Run: headless pygame with SDL's dummy video driver; simulated clock (each Clock.tick advances the game by its frame time, no real sleeping); random seed 0; keys injected as events and as key.get_pressed() state; no mouse input; restart key SPACE tapped at the start of phases 3 and 4.
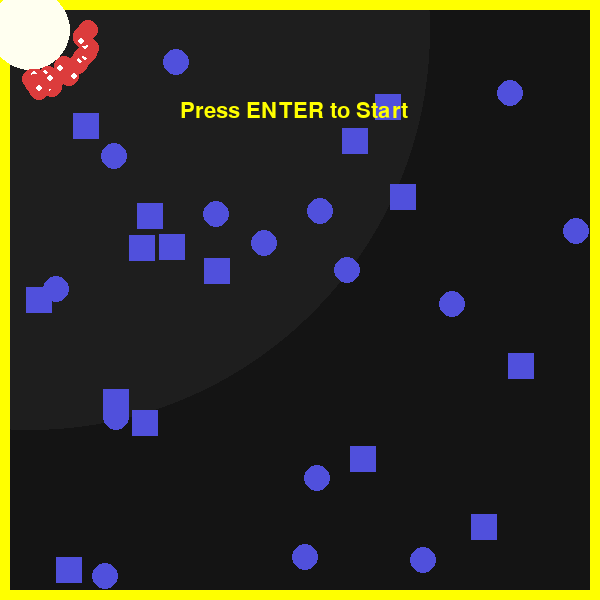
Frame 1 of 4 · flips 1–60 · no input
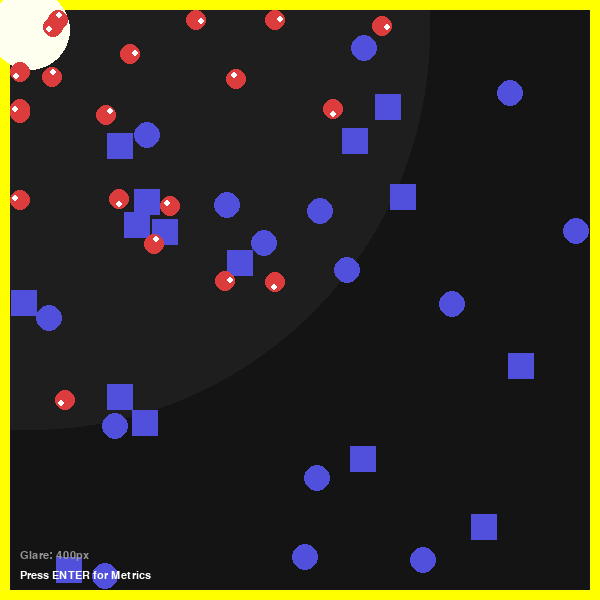
Frame 2 of 4 · flips 61–180 · tapped SPACE, RETURN · held RIGHT (→), D
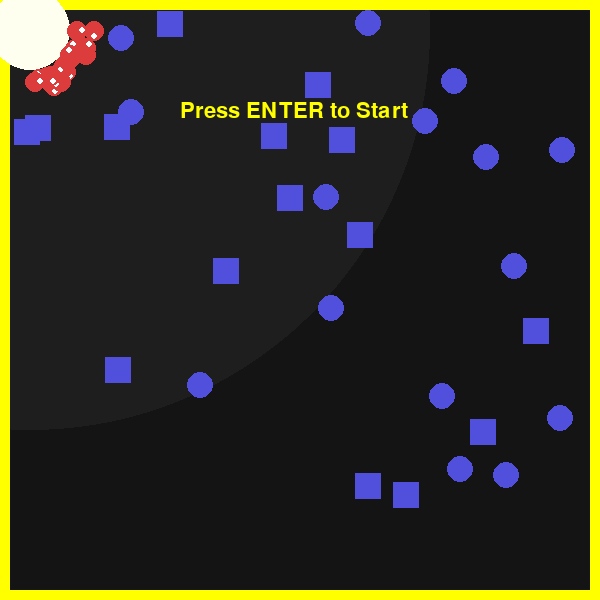
Frame 3 of 4 · flips 181–300 · tapped SPACE · held DOWN (↓), S
Frame 4 of 4 · flips 301–420 · tapped SPACE · held LEFT (←), A, UP (↑), W · screen unchanged from frame 3, image omitted

The pygame program that drew these frames:

import pygame   # Import the library used for graphics and game loops
import math     # Import math library for calculating distances and angles
import random   # Import library to generate random numbers (for positions)
import sys      # Import system library to help exit the program cleanly
import time     # Import library to track how many seconds pass

# =============================================================================
# SECTION 1: GLOBAL CONFIGURATION
# variables written in CAPS are constants (settings that don't change during the game)
# =============================================================================

# -- SCENARIO SETTINGS --
BLOCK_SPAWN_MODE = "EXCLUSION" 
ROBOT_SPAWN_MODE = "LIGHT_PERIMETER"

# -- WINDOW SETTINGS --
WIDTH, HEIGHT = 600, 600          # The width and height of the screen in pixels
BG_COLOR = (20, 20, 20)           # Dark Grey background color (Red, Green, Blue)
LIGHT_COLOR = (255, 255, 240)     # Bright White/Yellow for the light

# -- LIGHT POSITION --
LIGHT_POS = (30, 30)              # X, Y coordinate of the light (Top-Left)
LIGHT_RADIUS_VISUAL = 40          # How big the light bulb looks

# -- COLORS --
ROBOT_COLOR = (220, 60, 60)       # Red
REST_COLOR = (60, 220, 60)        # Green
BLOCK_COLOR = (80, 80, 220)       # Blue
WALL_COLOR = (255, 255, 0)        # Yellow
TEXT_COLOR = (255, 255, 255)      # White

# -- ENTITIES (The things in our simulation) --
NUM_ROBOTS = 20                   # We will create 20 robots
NUM_BLOCKS = 30                   # We will create 30 blocks
BLOCK_RADIUS = 13                 # Size if it's a Circle
BLOCK_SIZE = 26                   # Size if it's a Square
ROBOT_RADIUS = 10                 # Size of the robot
WALL_THICKNESS = 10               # How thick the border walls are

# -- LOGIC & PHYSICS --
MIN_SAFE_DISTANCE = 400           # Distance from light where shadows stop working (glare)
SHADOW_PROXIMITY_LIMIT = 20       # Robot must be this close to a block to trust the shadow
ROBOT_SPEED_GO = 3.5              # How fast robots move when Red
ROBOT_SPEED_PUSH = 1.0            # How fast robots move when pushing a block
PUSH_FORCE = 1.0                  # How hard they push
BLOCK_FRICTION = 0.90             # Friction makes blocks slow down after being pushed

# Calculate the longest possible distance in the room (Corner to Corner)
MAX_POSSIBLE_DIST = math.hypot(WIDTH - LIGHT_POS[0], HEIGHT - LIGHT_POS[1])

# =============================================================================
# SECTION 2: HELPER FUNCTIONS
# "def" creates a new command (function) we can use later.
# =============================================================================

# This function calculates a random starting position for a Robot.
def get_robot_spawn_pos():
    # Pick a random distance (r) slightly outside the light bulb
    r = random.uniform(LIGHT_RADIUS_VISUAL + 5, LIGHT_RADIUS_VISUAL + 25)
    # Pick a random angle (theta)
    theta = random.uniform(0, math.pi / 2)
    
    # Convert angle/distance to X and Y coordinates
    x = LIGHT_POS[0] + r * math.cos(theta)
    y = LIGHT_POS[1] + r * math.sin(theta)
    
    # Ensure the robot isn't inside a wall using min/max logic
    x = max(WALL_THICKNESS + ROBOT_RADIUS, min(WIDTH - WALL_THICKNESS - ROBOT_RADIUS, x))
    y = max(WALL_THICKNESS + ROBOT_RADIUS, min(HEIGHT - WALL_THICKNESS - ROBOT_RADIUS, y))
    
    return x, y # Send these coordinates back to whoever called this function

# This function finds a safe spot for a Block where it won't overlap a robot.
def get_valid_block_pos(existing_robots):
    # Calculate the safe area inside the walls
    safe_min = WALL_THICKNESS + BLOCK_RADIUS
    safe_max_x = WIDTH - WALL_THICKNESS - BLOCK_RADIUS
    safe_max_y = HEIGHT - WALL_THICKNESS - BLOCK_RADIUS

    while True: # Keep trying forever until we find a valid spot
        # Pick a random spot
        x = random.randint(int(safe_min), int(safe_max_x))
        y = random.randint(int(safe_min), int(safe_max_y))
        
        # Check 1: Is it too close to the light?
        dist_to_light = math.hypot(x - LIGHT_POS[0], y - LIGHT_POS[1])
        if dist_to_light < (LIGHT_RADIUS_VISUAL + BLOCK_RADIUS + 5):
            continue # If yes, skip the rest of the loop and try again
            
        # Check 2: Does it hit any existing robots?
        collision_found = False
        for r in existing_robots: # "r" is the current robot we are checking
            dist = math.hypot(x - r.x, y - r.y)
            if dist < (BLOCK_RADIUS + ROBOT_RADIUS + 2): 
                collision_found = True
                break
        
        if collision_found:
            continue # If collision found, try again

        # If we passed all checks, return the X and Y
        return x, y

# =============================================================================
# SECTION 3: CLASS DEFINITIONS
# Classes are "Blueprints". A class defines what data an object holds and what it can do.
# =============================================================================

class Robot:
    # __init__ is the setup function that runs automatically when we create a new Robot.
    def __init__(self):
        self.x, self.y = get_robot_spawn_pos() # Call our helper function to get start pos
        self.angle = random.uniform(0, 2 * math.pi) # Pick random facing direction
        self.touching_block = False 
        self.in_shadow = False

    # The "sense" method allows the robot to "look" at the world.
    def sense(self, blocks, light_pos):
        self.in_shadow = False
        self.touching_block = False
        
        # Calculate distance to light
        dx = self.x - light_pos[0]
        dy = self.y - light_pos[1]
        dist_to_light = math.hypot(dx, dy)
        
        if dist_to_light == 0: return 

        # If we are too close to the light (glare), shadows don't count
        if dist_to_light < MIN_SAFE_DISTANCE:
            self.in_shadow = False 
            return 

        # Math to draw a line from the light to the robot (Raycasting)
        dir_x = -(dx / dist_to_light)
        dir_y = -(dy / dist_to_light)
        sensor_x = self.x + (dir_x * ROBOT_RADIUS)
        sensor_y = self.y + (dir_y * ROBOT_RADIUS)
        
        line_start = light_pos
        line_end = (sensor_x, sensor_y)
        
        # Check if any block blocks that line
        for block in blocks:
            # Create a rectangle box around the block for math checking
            if block.shape == "CIRCLE":
                bx = block.x - block.radius
                by = block.y - block.radius
                size = block.radius * 2
            else: # SQUARE
                bx = block.x - (block.w / 2)
                by = block.y - (block.h / 2)
                size = block.w
            
            rect = pygame.Rect(int(bx), int(by), int(size), int(size))
            
            # "clipline" checks if the line crosses the rectangle
            if rect.clipline(line_start, line_end):
                # We found a shadow! But is the block close enough?
                dist_robot_block = math.hypot(self.x - block.x, self.y - block.y)
                
                required_dist = SHADOW_PROXIMITY_LIMIT + ROBOT_RADIUS + (block.radius if block.shape == "CIRCLE" else block.w/2)
                
                # Only trust the shadow if we are close
                if dist_robot_block <= required_dist:
                    self.in_shadow = True
                    break

    # The "decide_and_move" method controls behavior
    def decide_and_move(self):
        # Decision 1: If in shadow, do nothing (STOP)
        if self.in_shadow:
            return 
        
        # Decision 2: If pushing a block, move slow. If free, move fast.
        if self.touching_block:
            speed = ROBOT_SPEED_PUSH
        else:
            speed = ROBOT_SPEED_GO
            # Wiggle direction slightly to look like it's searching
            self.angle += random.uniform(-0.4, 0.4) 

        # Update Position (Physics math: converting Angle/Speed to X/Y motion)
        self.x += math.cos(self.angle) * speed
        self.y += math.sin(self.angle) * speed
        
        # Ensure we didn't walk through a wall
        self.force_bounds()

    # Helper method to keep robot inside the room
    def force_bounds(self):
        min_bound = WALL_THICKNESS + ROBOT_RADIUS
        max_x_bound = WIDTH - WALL_THICKNESS - ROBOT_RADIUS
        max_y_bound = HEIGHT - WALL_THICKNESS - ROBOT_RADIUS
        self.x = max(min_bound, min(max_x_bound, self.x))
        self.y = max(min_bound, min(max_y_bound, self.y))

class Block:
    # Setup the Block
    def __init__(self, existing_robots, shape_type):
        self.shape = shape_type # "CIRCLE" or "SQUARE"
        self.radius = BLOCK_RADIUS
        self.w = BLOCK_SIZE
        self.h = BLOCK_SIZE
        
        # Get a valid spawn point
        self.x, self.y = get_valid_block_pos(existing_robots)
        
        # Remember where we started (for the report at the end)
        self.start_x = self.x
        self.start_y = self.y
        
        # Velocity (Speed) variables
        self.vx = 0.0
        self.vy = 0.0

    # Physics update for the block
    def update(self):
        self.x += self.vx
        self.y += self.vy
        
        # Apply friction (slow down over time)
        self.vx *= BLOCK_FRICTION
        self.vy *= BLOCK_FRICTION
        
        # Keep block inside walls
        half_size = self.radius if self.shape == "CIRCLE" else (self.w / 2)
        min_bound = WALL_THICKNESS + half_size
        max_x_bound = WIDTH - WALL_THICKNESS - half_size
        max_y_bound = HEIGHT - WALL_THICKNESS - half_size

        if self.x < min_bound: self.x = min_bound; self.vx = 0
        if self.x > max_x_bound: self.x = max_x_bound; self.vx = 0
        if self.y < min_bound: self.y = min_bound; self.vy = 0
        if self.y > max_y_bound: self.y = max_y_bound; self.vy = 0

# =============================================================================
# SECTION 4: PHYSICS & REPORTING
# =============================================================================

# This function checks if things are bumping into each other
def check_collisions(robots, blocks):
    # --- Check Robot vs Block ---
    for robot in robots:
        for block in blocks:
            # Simplification: Treat everything as a circle for collision math
            eff_radius = block.radius if block.shape == "CIRCLE" else (block.w / 2)
            
            dx = block.x - robot.x
            dy = block.y - robot.y
            dist = math.hypot(dx, dy)
            
            # If distance is less than the two radii combined -> COLLISION
            if dist < (ROBOT_RADIUS + eff_radius):
                robot.touching_block = True
                if dist < 0.1: dist = 0.1 
                
                # Calculate push direction
                nx = dx / dist
                ny = dy / dist
                
                # Add speed to block (push it)
                block.vx += nx * PUSH_FORCE
                block.vy += ny * PUSH_FORCE
                
                # Push robot back slightly (Newton's 3rd law)
                robot.x -= nx * 2
                robot.y -= ny * 2

    # --- Check Block vs Block ---
    for i, b1 in enumerate(blocks):
        # Compare every block against every other block
        for b2 in blocks[i+1:]:
            dx = b1.x - b2.x
            dy = b1.y - b2.y
            dist = math.hypot(dx, dy)
            
            r1 = b1.radius if b1.shape == "CIRCLE" else (b1.w / 2)
            r2 = b2.radius if b2.shape == "CIRCLE" else (b2.w / 2)
            
            if dist < (r1 + r2):
                if dist < 0.1: dist = 0.1
                push = 2.0
                nx = dx / dist
                ny = dy / dist
                # Move them apart
                b1.x += nx * push; b1.y += ny * push
                b2.x -= nx * push; b2.y -= ny * push

# Helper to draw text on the screen
def draw_text(screen, text, size, x, y, color=TEXT_COLOR):
    font = pygame.font.SysFont("Arial", size, bold=False)
    surface = font.render(text, True, color)
    screen.blit(surface, (x, y))

# Helper to calculate % distance from light
def get_distance_score(x, y):
    dx = x - LIGHT_POS[0]
    dy = y - LIGHT_POS[1]
    dist = math.hypot(dx, dy)
    percent = (dist / MAX_POSSIBLE_DIST) * 100.0
    return percent

# The Final Report Screen function
def show_results_screen(screen, blocks, duration):
    # Calculate stats
    total_start_dist = 0
    total_end_dist = 0
    block_stats = []

    for i, b in enumerate(blocks):
        p_start = get_distance_score(b.start_x, b.start_y)
        p_end = get_distance_score(b.x, b.y)
        change = p_end - p_start
        total_start_dist += p_start
        total_end_dist += p_end
        block_stats.append(f"Block {i+1:02d}: {p_end:.1f}% ({change:+.1f}%)".replace('+', ''))

    avg_start = total_start_dist / len(blocks)
    avg_end = total_end_dist / len(blocks)
    avg_change = avg_end - avg_start

    # Loop to keep the window open until user closes it
    waiting = True
    while waiting:
        for event in pygame.event.get():
            if event.type == pygame.QUIT:
                waiting = False

        screen.fill(BG_COLOR)
        draw_text(screen, "SIMULATION COMPLETE", 36, 30, 30, (255, 215, 0))
        
        draw_text(screen, f"Start AVG Dist:  {avg_start:.1f}%", 24, 30, 80)
        draw_text(screen, f"End AVG Dist:    {avg_end:.1f}%", 24, 30, 110)
        
        sign_str = "" if avg_change < 0 else ""
        draw_text(screen, f"Net Change:      {sign_str}{avg_change:.1f}%", 24, 30, 150, (200, 200, 200))
        draw_text(screen, f"Time to Finish:  {duration:.1f} sec", 24, 30, 190)
        
        if avg_change > 0:
            verdict = "AS EXPECTED: Pushed blocks away from entrance"
            v_color = REST_COLOR
        else:
            verdict = "NOT EXPECTED: Pushed blocks towards entrance"
            v_color = ROBOT_COLOR
        draw_text(screen, verdict, 24, 30, 230, v_color)

        draw_text(screen, "Individual Block Data:", 20, 30, 270, (150, 150, 150))
        
        # Display list of blocks
        y_start = 300
        line_height = 24
        for i in range(12):
            if i < len(block_stats):
                draw_text(screen, block_stats[i], 18, 30, y_start + (i * line_height))
        for i in range(12, len(block_stats)):
            draw_text(screen, block_stats[i], 18, 280, y_start + ((i-12) * line_height))

        draw_text(screen, "Press [Close Window] to exit.", 16, 30, HEIGHT - 30, (100, 100, 100))

        pygame.display.flip()
        pygame.time.Clock().tick(15)

# =============================================================================
# SECTION 5: MAIN EXECUTION
# This is where the program actually starts running.
# =============================================================================
def main():
    print(f"Initializing Simulation")
    pygame.init()                # Initialize the graphics system
    pygame.font.init()           # Initialize the font system
    screen = pygame.display.set_mode((WIDTH, HEIGHT)) # Create the window
    pygame.display.set_caption(f"Enactivism: Safety in the Shadows")
    clock = pygame.time.Clock()  # Create a timer

    # -- SPAWN SETUP --
    # Create the List of Robots
    robots = [Robot() for _ in range(NUM_ROBOTS)]
    
    # Create the List of Blocks
    blocks = []
    for i in range(NUM_BLOCKS):
        # If 'i' is less than half the total, make it a CIRCLE, else SQUARE
        shape = "CIRCLE" if i < (NUM_BLOCKS // 2) else "SQUARE"
        blocks.append(Block(robots, shape))

    # Variables to track time
    start_time = None
    final_time = None 
    
    running = True            # Is the program window open?
    simulation_active = True  # Is the simulation mode on (vs report mode)?
    simulation_started = False # Has the user pressed ENTER yet?

    # -- THE MAIN LOOP --
    while running:
        # 1. Process User Input (Events)
        for event in pygame.event.get():
            if event.type == pygame.QUIT: # User clicked 'X' on window
                running = False
            if event.type == pygame.KEYDOWN:
                if not simulation_started:
                    if event.key == pygame.K_RETURN: # User pressed ENTER to start
                        simulation_started = True
                        start_time = time.time()
                else:
                    if event.key == pygame.K_RETURN: # User pressed ENTER to end early
                        simulation_active = False 
                    if event.key == pygame.K_SPACE:  # User pressed SPACE (restart trick)
                        main() 
                        return

        if simulation_active:
            # 2. Run Game Logic (Only if started)
            if simulation_started:
                check_collisions(robots, blocks)
                for b in blocks: b.update() # Move blocks
                
                safe_robots = 0
                for r in robots:
                    r.sense(blocks, LIGHT_POS)   # Robot looks for shadows
                    r.decide_and_move()          # Robot moves
                    r.force_bounds()             # Robot stays in walls
                    if r.in_shadow:
                        safe_robots += 1
                
                # Check Victory Condition
                if safe_robots == NUM_ROBOTS and final_time is None:
                    final_time = time.time() - start_time
            
            # 3. Draw Everything
            screen.fill(BG_COLOR) # Clear screen
            
            # Draw Zones (Visual only)
            pygame.draw.circle(screen, (30, 30, 30), LIGHT_POS, MIN_SAFE_DISTANCE)
            pygame.draw.rect(screen, WALL_COLOR, (0, 0, WIDTH, WALL_THICKNESS))
            pygame.draw.rect(screen, WALL_COLOR, (0, HEIGHT-WALL_THICKNESS, WIDTH, WALL_THICKNESS))
            pygame.draw.rect(screen, WALL_COLOR, (0, 0, WALL_THICKNESS, HEIGHT))
            pygame.draw.rect(screen, WALL_COLOR, (WIDTH-WALL_THICKNESS, 0, WALL_THICKNESS, HEIGHT))

            pygame.draw.circle(screen, LIGHT_COLOR, LIGHT_POS, LIGHT_RADIUS_VISUAL)
            
            # Draw Blocks
            for b in blocks: 
                if b.shape == "CIRCLE":
                    pygame.draw.circle(screen, BLOCK_COLOR, (int(b.x), int(b.y)), int(b.radius))
                else:
                    # Squares are drawn from top-left, so we adjust from center
                    left = int(b.x - b.w/2)
                    top = int(b.y - b.h/2)
                    pygame.draw.rect(screen, BLOCK_COLOR, (left, top, b.w, b.h))
            
            # Draw Robots
            for r in robots:
                color = REST_COLOR if r.in_shadow else ROBOT_COLOR
                pygame.draw.circle(screen, color, (int(r.x), int(r.y)), ROBOT_RADIUS)
                # Draw the little white "eye" on the robot
                eye_x = r.x + math.cos(r.angle) * (ROBOT_RADIUS - 5)
                eye_y = r.y + math.sin(r.angle) * (ROBOT_RADIUS - 5)
                pygame.draw.circle(screen, (255, 255, 255), (int(eye_x), int(eye_y)), 3)

            # Draw Text overlays
            if not simulation_started:
                draw_text(screen, "Press ENTER to Start", 32, WIDTH//2 - 120, 100, (255, 255, 0))
            else:
                draw_text(screen, f"Glare: 400px", 16, 20, HEIGHT - 50, (150, 150, 150))
                draw_text(screen, "Press ENTER for Metrics", 16, 20, HEIGHT - 30)

            # Flip the display (update screen)
            pygame.display.flip()
            clock.tick(60) # Limit to 60 Frames Per Second
        
        else:
            # If simulation_active is False, show the report
            if final_time is not None:
                duration_to_show = final_time
            else:
                duration_to_show = time.time() - start_time
            show_results_screen(screen, blocks, duration_to_show)
            running = False 

    # Clean up when loop finishes
    pygame.quit()
    sys.exit()

# This check ensures the code only runs if executed directly (not imported)
if __name__ == "__main__":
    main()
